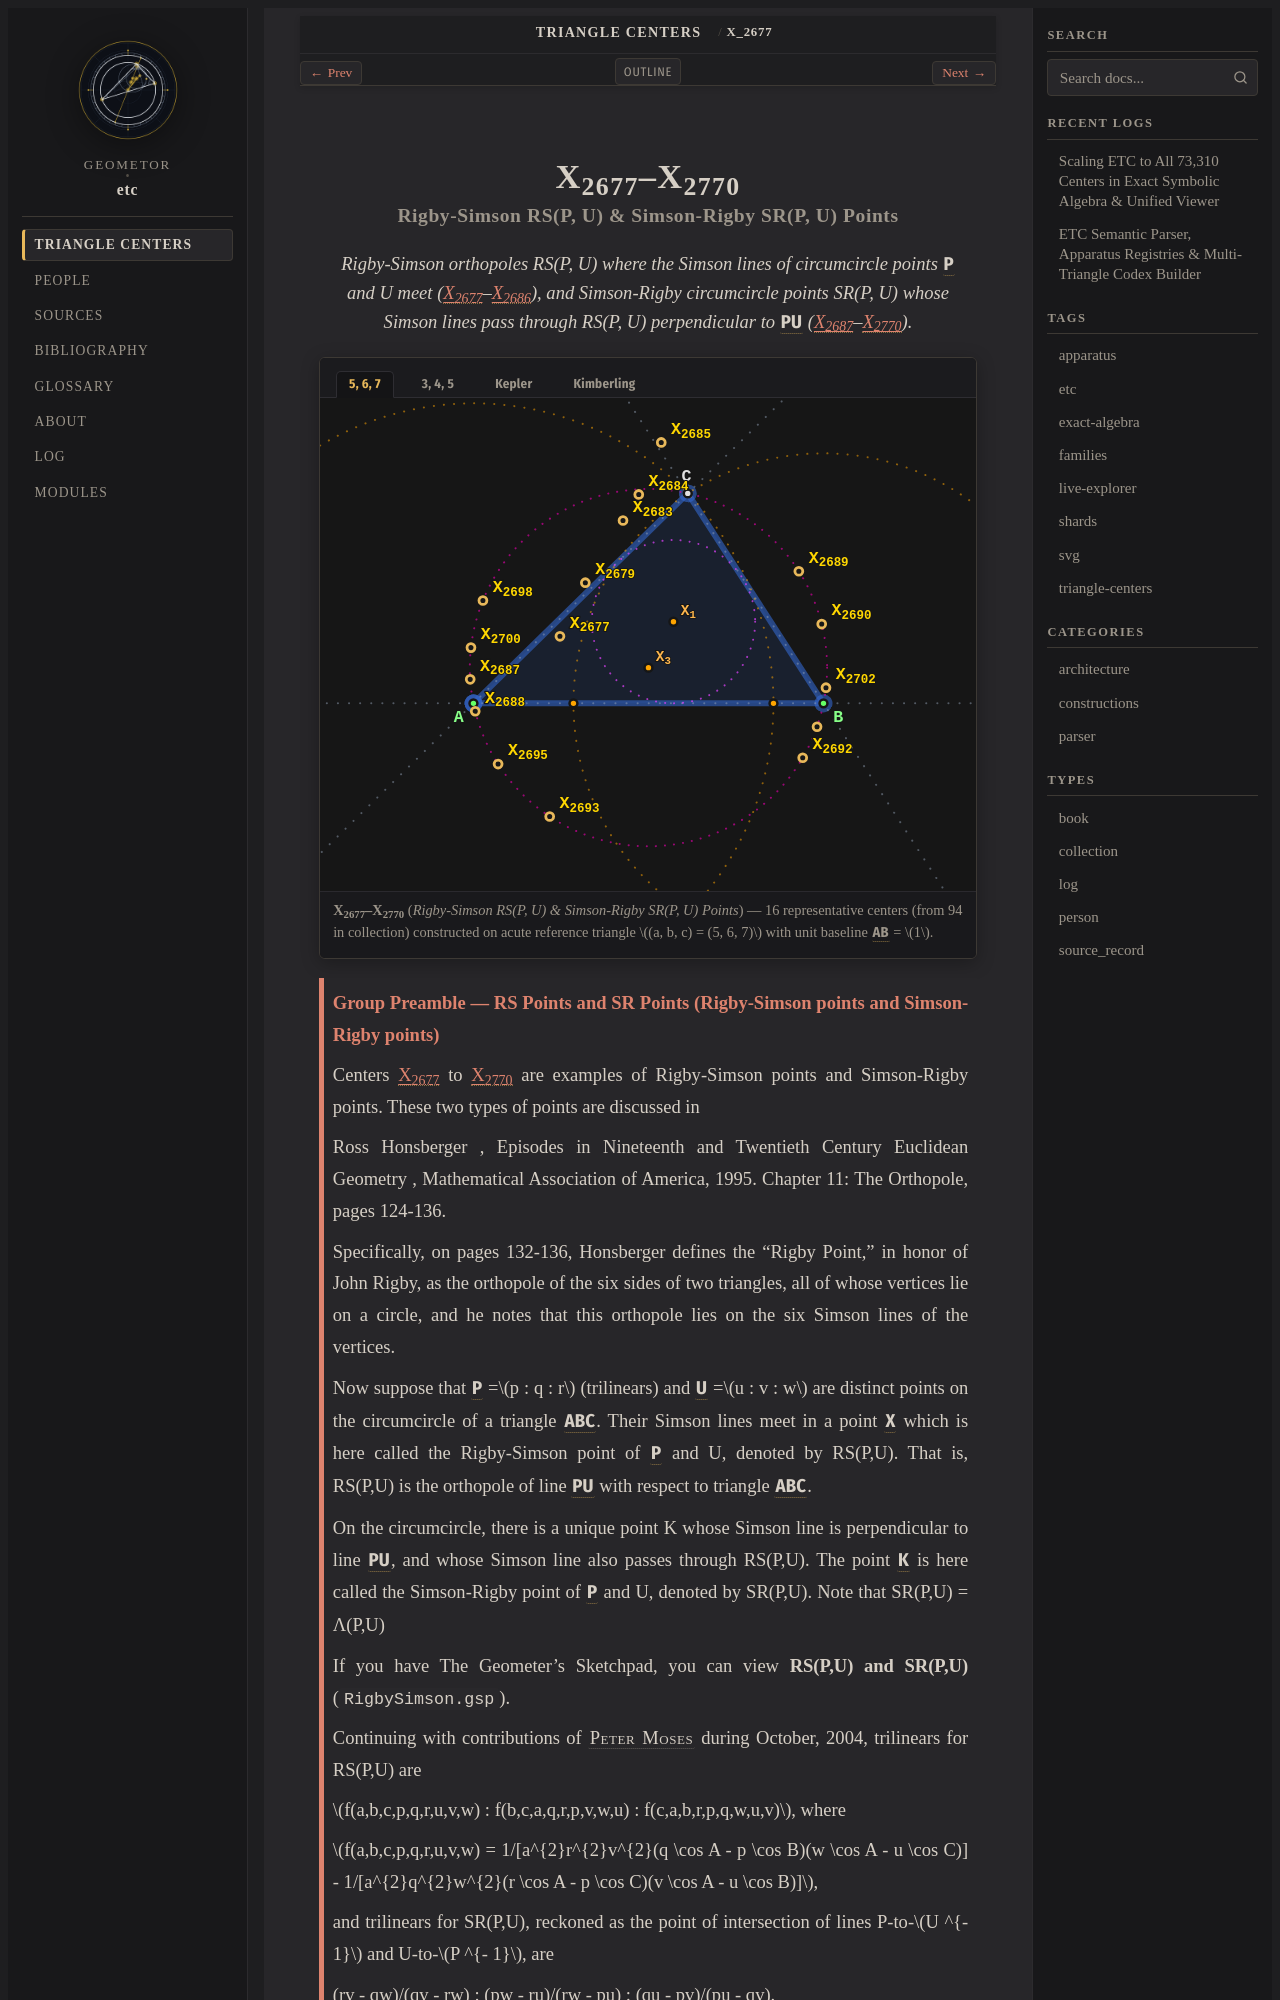

repository: geometor/etc · page: centers/c-02677-02770/index.html · generator: sphinx

:order: 2677
:type: collection
:canonical_id: X_2677–X_2770
:subtitle: Rigby-Simson RS(P, U) & Simson-Rigby SR(P, U) Points

.. _c-02677-02770:

X_2677–X_2770
=============

.. rubric:: Rigby-Simson RS(P, U) & Simson-Rigby SR(P, U) Points

.. enunciation::

   Rigby-Simson orthopoles RS(P, U) where the Simson lines of circumcircle points :g:`P <P>` and U meet (:ref:`X_2677 <X_2677>`\ –\ :ref:`X_2686 <X_2686>`), and Simson-Rigby circumcircle points SR(P, U) whose Simson lines pass through RS(P, U) perpendicular to :g:`PU <[ P U ]>` (:ref:`X_2687 <X_2687>`\ –\ :ref:`X_2770 <X_2770>`).

.. figure:: c-02677-02770.svg
   :alt: X_2677–X_2770 — Rigby-Simson RS(P, U) & Simson-Rigby SR(P, U) Points
   :align: center

   **X_2677–X_2770** (*Rigby-Simson RS(P, U) & Simson-Rigby SR(P, U) Points*) — 16 representative centers (from 94 in collection) constructed on acute reference triangle :math:`(a, b, c) = (5, 6, 7)` with unit baseline :g:`AB <[ A B ]>` = :math:`1`.

.. _preamble-0041:

.. admonition:: Group Preamble — RS Points and SR Points (Rigby-Simson points and Simson-Rigby points)
   :class: note

   Centers :ref:`X_2677 <X_2677>` to :ref:`X_2770 <X_2770>` are examples of Rigby-Simson points and Simson-Rigby points. These two types of points are discussed in

   Ross Honsberger , Episodes in Nineteenth and Twentieth Century Euclidean Geometry , Mathematical Association of America, 1995. Chapter 11: The Orthopole, pages 124-136.

   Specifically, on pages 132-136, Honsberger defines the "Rigby Point," in honor of John Rigby, as the orthopole of the six sides of two triangles, all of whose vertices lie on a circle, and he notes that this orthopole lies on the six Simson lines of the vertices.

   Now suppose that :g:`P <P>` =\ :math:`p : q : r` (trilinears) and :g:`U <U>` =\ :math:`u : v : w` are distinct points on the circumcircle of a triangle :g:`ABC << A B C >>`. Their Simson lines meet in a point :g:`X <X>` which is here called the Rigby-Simson point of :g:`P <P>` and U, denoted by RS(P,U). That is, RS(P,U) is the orthopole of line :g:`PU <[ P U ]>` with respect to triangle :g:`ABC << A B C >>`.

   On the circumcircle, there is a unique point K whose Simson line is perpendicular to line :g:`PU <[ P U ]>`, and whose Simson line also passes through RS(P,U). The point :g:`K <K>` is here called the Simson-Rigby point of :g:`P <P>` and U, denoted by SR(P,U). Note that SR(P,U) = Λ(P,U)

   If you have The Geometer's Sketchpad, you can view **RS(P,U) and SR(P,U)** (``RigbySimson.gsp``).

   Continuing with contributions of :person:`Peter Moses <peter-moses>` during October, 2004, trilinears for RS(P,U) are

   :math:`f(a,b,c,p,q,r,u,v,w) : f(b,c,a,q,r,p,v,w,u) : f(c,a,b,r,p,q,w,u,v)`, where

   :math:`f(a,b,c,p,q,r,u,v,w) = 1/[a^{2}r^{2}v^{2}(q \cos A - p \cos B)(w \cos A - u \cos C)] - 1/[a^{2}q^{2}w^{2}(r \cos A - p \cos C)(v \cos A - u \cos B)]`,

   and trilinears for SR(P,U), reckoned as the point of intersection of lines P-to-:math:`U ^{- 1}` and U-to-:math:`P ^{- 1}`, are

   (rv - qw)/(qv - rw) : (pw - ru)/(rw - pu) : (qu - pv)/(pu - qv).

   In the following list, **the appearance of I, J, K means that RS(X(i),X(j)) = X(K):**

   | 74,98,691 74,99,842 74,110,477 74,1113,125 74,1114,125
   | 98,1379,115 98,1380,115
   | 99,110,691
   | 100,101,1308 100,104,953 100,110,1290
   | 101,109,1521 101,929,1521
   | 104,1381 104,1382
   | 110,112,1554 110,476,1553 110,935,1554
   | 112,935,1554
   | 1113,1114,125
   | 1379,1380,115
   | 1381,1382,11

   In the next list (from P. Moses, Oct. 15, 2004), **the appearance of I, J, K means that SR(X(i),X(j)) = X(K):**
